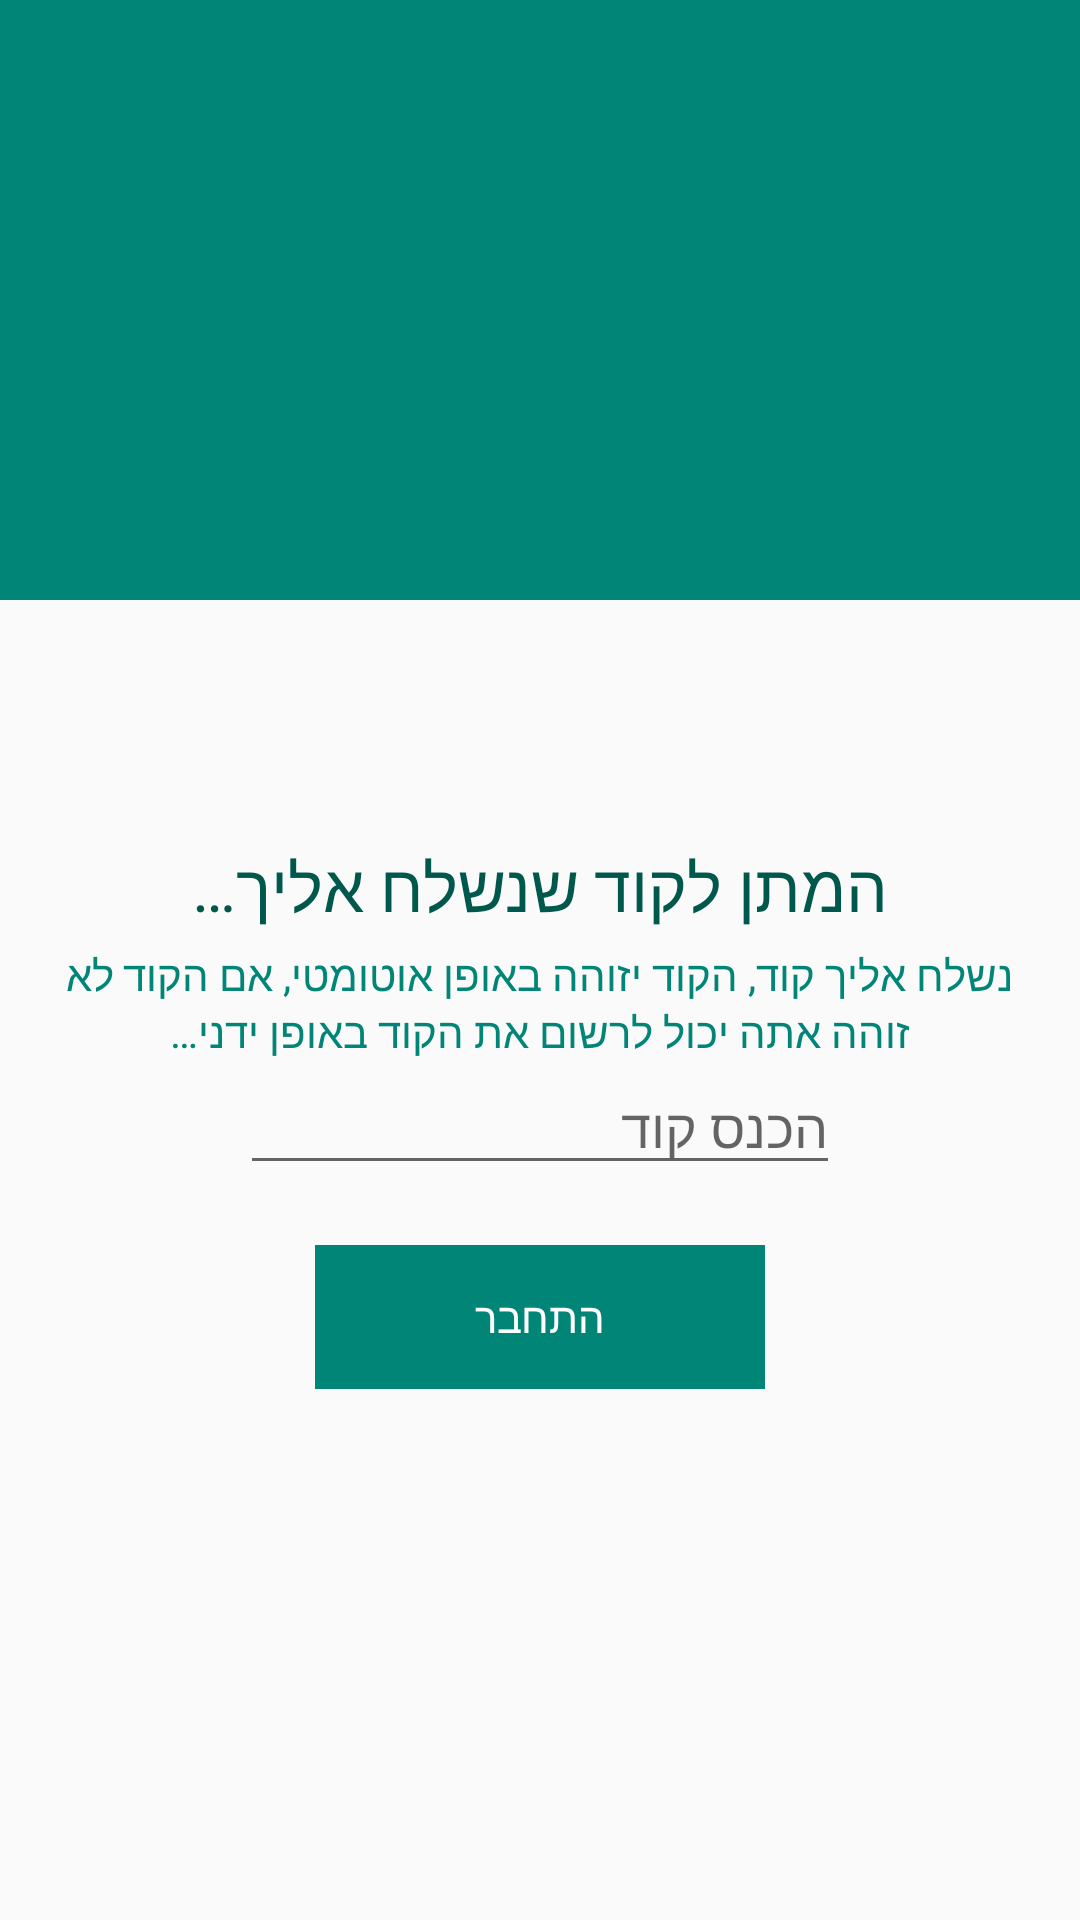

Layout XML and referenced resources for this Android screen:
<!-- AndroidManifest.xml: application theme AppTheme2 -->
<!-- res/layout/activity_verify_phone.xml -->
<?xml version="1.0" encoding="utf-8"?>
<RelativeLayout xmlns:android="http://schemas.android.com/apk/res/android"
    xmlns:app="http://schemas.android.com/apk/res-auto"
    xmlns:tools="http://schemas.android.com/tools"
    android:layout_width="match_parent"
    android:layout_height="match_parent"
    tools:context=".PagesPackage.VerifyPhoneActivity">

    <RelativeLayout
        android:id="@+id/relativeLayout"
        android:layout_width="match_parent"
        android:layout_height="200dp"
        android:background="@color/colorPrimary" />

    <ImageView
        android:id="@+id/imageView"
        android:layout_width="match_parent"
        android:layout_height="120dp"
        android:layout_below="@id/relativeLayout"
        android:layout_marginTop="-50dp"
        android:background="@drawable/waves" />

    <TextView
        android:id="@+id/textView"
        android:layout_width="wrap_content"
        android:layout_height="wrap_content"
        android:layout_below="@id/imageView"
        android:layout_centerHorizontal="true"
        android:layout_marginTop="10dp"
        android:text="@string/CodeWait1"
        android:textAppearance="@style/Base.TextAppearance.AppCompat.Large"
        android:textColor="@color/colorPrimaryDark" />

    <TextView
        android:id="@+id/textView1"
        android:layout_width="wrap_content"
        android:layout_height="wrap_content"
        android:layout_below="@id/textView"
        android:layout_marginLeft="20dp"
        android:layout_marginTop="5dp"
        android:layout_marginRight="20dp"
        android:text="@string/CodeWait2"
        android:textAlignment="center"
        android:textColor="@color/colorPrimary" />

    <EditText
        android:id="@+id/editTextCode"
        android:layout_width="200dp"
        android:layout_height="wrap_content"
        android:layout_below="@id/textView1"
        android:layout_centerHorizontal="true"
        android:digits="0123456789"
        android:hint="הכנס קוד"
        android:maxLength="6" />

    <Button
        android:id="@+id/buttonSignIn"
        android:layout_width="150dp"
        android:layout_height="wrap_content"
        android:layout_below="@id/editTextCode"
        android:layout_centerHorizontal="true"
        android:layout_marginTop="20dp"
        android:background="@color/colorPrimary"
        android:text="התחבר"
        android:textAllCaps="false"
        android:textColor="#ffffff" />

    <ProgressBar
        android:id="@+id/progressbar"
        android:layout_width="wrap_content"
        android:layout_height="wrap_content"
        android:layout_below="@id/buttonSignIn"
        android:layout_centerHorizontal="true"
        android:visibility="gone" />
</RelativeLayout>
<!-- resources referenced by this layout -->
<resources>
  <color name="colorPrimary">#008577</color>
  <color name="colorPrimaryDark">#00574B</color>
  <string name="CodeWait1">המתן לקוד שנשלח אליך…</string>
  <string name="CodeWait2">נשלח אליך קוד, הקוד יזוהה באופן אוטומטי, אם הקוד לא זוהה אתה יכול לרשום את הקוד באופן ידני…</string>
  <style name="AppTheme2" parent="Theme.AppCompat.Light.DarkActionBar">
          <item name="buttonStyle">@style/Widget.AppCompat.Button.Borderless</item>
      </style>
</resources>
